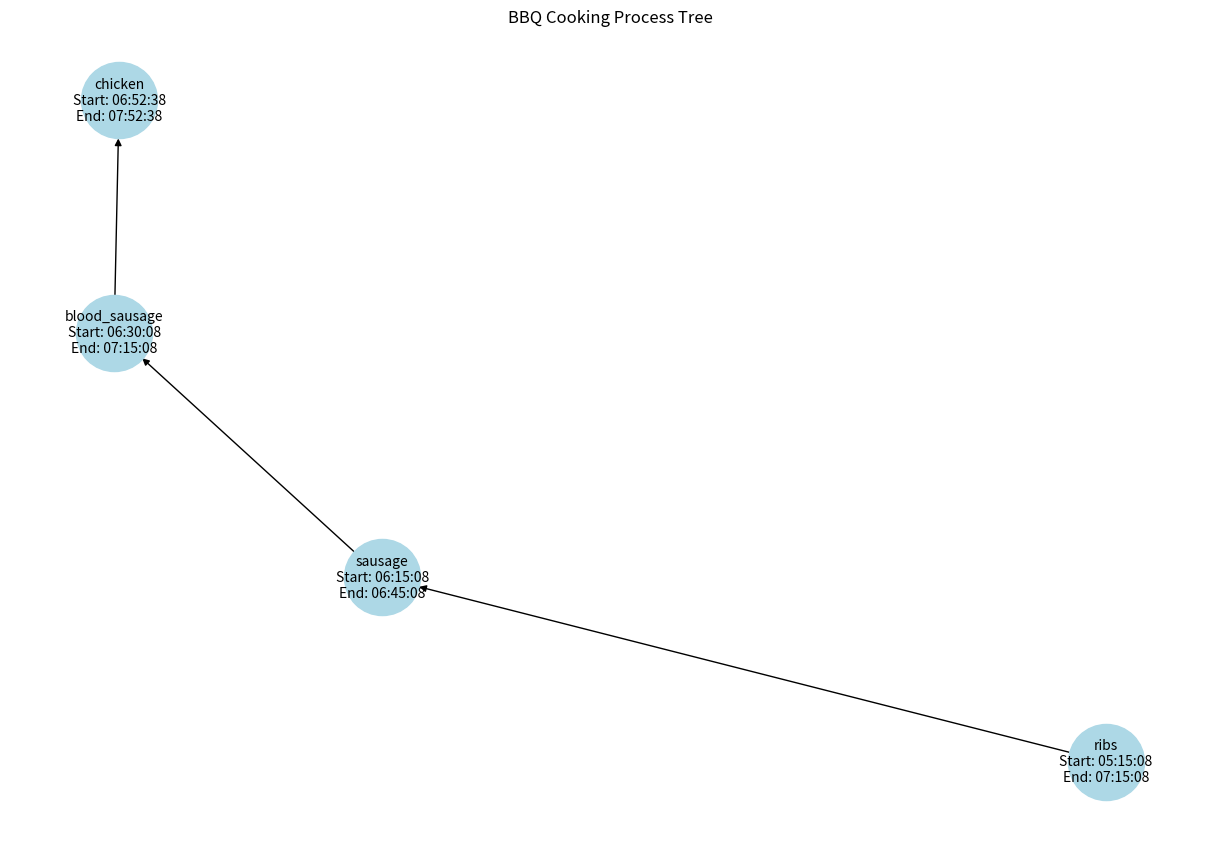

Recreate this plot in Python.
# Import necessary libraries
import time
from typing import Dict, List, Optional
import matplotlib.pyplot as plt
import networkx as nx

# A recursive BBQ cooking timer that simulates cooking different cuts of meat,
# where some cuts start cooking while others are already in process.
class BBQTimer:
    """
    Attributes:
        cuts: Dictionary of meat cuts and their cooking times in minutes
        grill_state: Current state of the grill with cooking items
        graph: Directed graph to visualize cooking process
        node_counter: Counter for unique node IDs in the graph
    """
    
    # Initialize the BBQ timer with default meat cuts and cooking times.
    def __init__(self):
        self.cuts = {
            # 2 hours
            "ribs": 120,        
            # 30 minutes
            "sausage": 30,     
            # 45 minutes
            "blood_sausage": 45,  
            # 1 hour
            "chicken": 60,      
            # 3 hours
            "brisket": 180      
        }
        self.grill_state = []
        self.graph = nx.DiGraph()
        self.node_counter = 0
        
    # Add a meat cut to the grill with its start time.
    def add_to_grill(self, cut_name: str, start_time: float) -> Dict:
        """    
        Args:
            cut_name: Name of the meat cut
            start_time: Time when the cut was added to the grill
        Returns:
            Dictionary representing the meat cut on the grill
        """
        if cut_name not in self.cuts:
            raise ValueError(f"Unknown cut: {cut_name}")
            
        item = {
            "name": cut_name,
            "start_time": start_time,
            # Convert to seconds
            "end_time": start_time + self.cuts[cut_name] * 60,  
            "done": False
        }
        self.grill_state.append(item)
        return item
    
    # Recursively cook meat cuts, adding new cuts while others are cooking.
    def cook_recursive(self, cuts_to_cook: List[str], current_time: float = None, parent_node: Optional[int] = None) -> None:
        """    
        Args:
            cuts_to_cook: List of meat cuts to cook
            current_time: Simulation time in seconds since start
            parent_node: Parent node ID in the visualization graph
        """
        if current_time is None:
            current_time = time.time()  # Use current system time if not specified
            
        if not cuts_to_cook:
            return
            
        # Get next cut to cook
        current_cut = cuts_to_cook[0]
        remaining_cuts = cuts_to_cook[1:]
        
        # Add to grill and create graph node
        item = self.add_to_grill(current_cut, current_time)
        current_node = self.node_counter
        self.graph.add_node(current_node, 
                            label=f"{current_cut}\nStart: {self.format_time(current_time)}\nEnd: {self.format_time(item['end_time'])}")
        
        # Connect to parent node if exists
        if parent_node is not None:
            self.graph.add_edge(parent_node, current_node)
            
        self.node_counter += 1
        
        print(f"Started cooking {current_cut} at {self.format_time(current_time)}")
        
        # Simulate cooking time (in real app this would be actual waiting)
        done_time = item['end_time']
        
        # While cooking, check if we should add more items
        if remaining_cuts:
            # Decide when to add next cut (here we use half of current cut's cooking time)
            next_cut_time = current_time + (self.cuts[current_cut] * 60) / 2
            
            # Recursively add next cut
            self.cook_recursive(remaining_cuts, next_cut_time, current_node)
        
        # Mark as done
        item['done'] = True
        print(f"Finished cooking {current_cut} at {self.format_time(done_time)}")
        
    # Format timestamp as readable time.
    def format_time(self, timestamp: float) -> str:
        """    
        Args:
            timestamp: Time in seconds
            
        Returns:
            Formatted time string (HH:MM:SS)
        """
        return time.strftime("%H:%M:%S", time.localtime(timestamp))
    
    # Visualize the cooking process as a tree using matplotlib.
    def visualize_grill(self) -> None:
        try:
            plt.figure(figsize=(12, 8))
            
            # Try different layout methods if graphviz isn't available
            try:
                from networkx.drawing.nx_pydot import graphviz_layout
                pos = graphviz_layout(self.graph, prog="dot")
            except ImportError:
                print("Graphviz/pydot not available - using spring layout instead")
                pos = nx.spring_layout(self.graph, seed=42)  # seed for reproducibility
            
            # Draw nodes with labels
            labels = nx.get_node_attributes(self.graph, 'label')
            nx.draw(self.graph, pos, with_labels=True, labels=labels, node_size=3000, 
                    node_color="lightblue", font_size=10, arrows=True)
            
            plt.title("BBQ Cooking Process Tree")
            plt.tight_layout()
            plt.show()
        except Exception as e:
            print(f"Could not generate visualization: {e}")
            print("Here's the text representation instead:")
            self.print_graph_text()
    
    # Print a text representation of the cooking graph.
    def print_graph_text(self) -> None:
        print("\nCooking Process Tree:")
        print("=".center(40, "="))
        for node in self.graph.nodes:
            print(f"Node {node}: {self.graph.nodes[node]['label']}")
            for successor in self.graph.successors(node):
                print(f"  -> Node {successor}")
        print()
    
    # Print current state of all items on the grill.
    def print_grill_state(self) -> None:
        print("\nCurrent Grill State:")
        print("=".center(40, "="))
        for item in sorted(self.grill_state, key=lambda x: x['start_time']):
            status = "DONE" if item['done'] else "COOKING"
            print(f"{item['name'].ljust(15)} {self.format_time(item['start_time'])} - {self.format_time(item['end_time'])} [{status}]")
        print()

if __name__ == "__main__":
    # Create and run the BBQ timer
    bbq = BBQTimer()
    
    # Define the order of cuts to cook
    cuts_sequence = ["ribs", "sausage", "blood_sausage", "chicken"]
    
    # Start cooking recursively
    print("🚀 Starting BBQ Cooking Process 🚀")
    bbq.cook_recursive(cuts_sequence)
    
    # Show results
    bbq.print_grill_state()
    bbq.visualize_grill()
